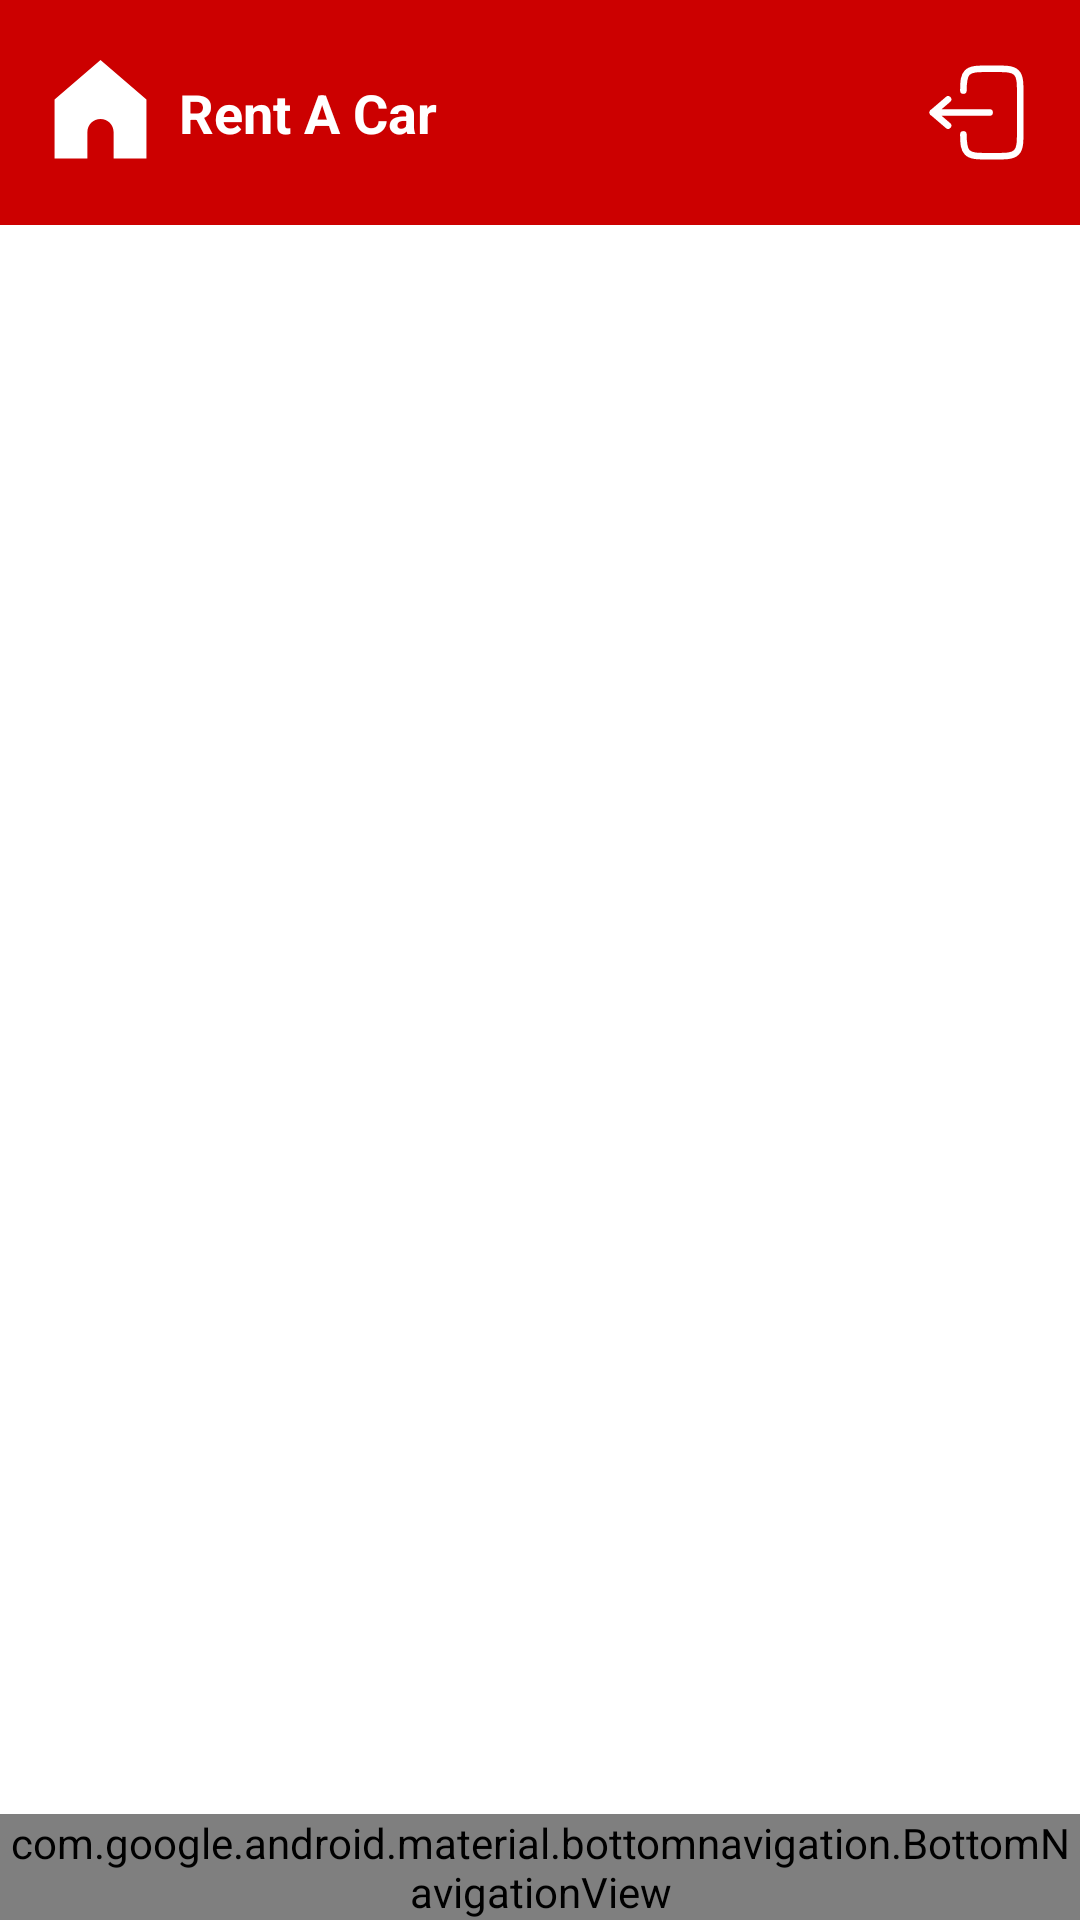

Layout XML and referenced resources for this Android screen:
<!-- AndroidManifest.xml: application theme Theme.CarRent -->
<!-- res/layout/activity_welcome.xml -->
<?xml version="1.0" encoding="utf-8"?>
<androidx.constraintlayout.widget.ConstraintLayout xmlns:android="http://schemas.android.com/apk/res/android"
    xmlns:app="http://schemas.android.com/apk/res-auto"
    xmlns:tools="http://schemas.android.com/tools"
    android:id="@+id/main"
    android:layout_width="match_parent"
    android:layout_height="match_parent"
    android:background="@color/white"

    tools:context=".WelcomeActivity">

    <androidx.appcompat.widget.Toolbar
        android:id="@+id/toolbar"
        app:layout_constraintTop_toTopOf="parent"
        android:layout_width="match_parent"
        android:layout_height="wrap_content"
        android:background="@android:color/holo_red_dark"
        android:popupTheme="@style/ThemeOverlay.AppCompat.Light"
        android:theme="@style/ThemeOverlay.MaterialComponents.Dark.ActionBar">

        <TextView
            android:layout_width="wrap_content"
            android:layout_height="wrap_content"
            android:textSize="18sp"
            android:textColor="@color/white"
            android:textStyle="bold"
            android:gravity="center_vertical"
            android:id="@+id/fragment_title"
            android:text="  Rent A Car"
            app:drawableStartCompat="@drawable/home" />

        <ImageButton
            android:id="@+id/logout"
            android:layout_width="wrap_content"
            android:layout_height="wrap_content"
            android:layout_gravity="end"
            android:layout_marginTop="10dp"
            android:layout_marginEnd="5dp"
            android:src="@drawable/logout"
            android:layout_marginBottom="10dp"
            android:backgroundTint="@android:color/transparent"
            />

    </androidx.appcompat.widget.Toolbar>

    <FrameLayout
        android:id="@+id/frame_layout"
        android:layout_width="0dp"
        android:layout_height="0dp"
        app:layout_constraintStart_toStartOf="parent"
        app:layout_constraintEnd_toEndOf="parent"
        app:layout_constraintTop_toBottomOf="@+id/toolbar"
        app:layout_constraintBottom_toTopOf="@+id/bottom_navigation_view">

    </FrameLayout>
    
    <com.google.android.material.bottomnavigation.BottomNavigationView
        android:layout_width="0dp"
        android:layout_height="wrap_content"
        app:layout_constraintStart_toStartOf="parent"
        app:layout_constraintEnd_toEndOf="parent"
        app:layout_constraintBottom_toBottomOf="parent"
        android:id="@+id/bottom_navigation_view"
        app:menu="@menu/bottom_nav"/>

</androidx.constraintlayout.widget.ConstraintLayout>
<!-- resources referenced by this layout -->
<resources>
  <!-- drawable home (drawable) -->
  <vector xmlns:android="http://schemas.android.com/apk/res/android" android:height="35dp" android:viewportHeight="16" android:viewportWidth="16" android:width="35dp">
        
      <path android:fillColor="#FFF" android:pathData="M1,6V15H6V11C6,9.895 6.895,9 8,9C9.105,9 10,9.895 10,11V15H15V6L8,0L1,6Z"/>
      
  </vector>
  <!-- drawable logout (drawable) -->
  <vector
      xmlns:android="http://schemas.android.com/apk/res/android"
      android:height="35dp" android:viewportHeight="24"
      android:viewportWidth="24" android:width="35dp">
        
      <path android:fillColor="#00000000" android:pathData="M9.002,7C9.014,4.825 9.111,3.647 9.879,2.879C10.758,2 12.172,2 15,2L16,2C18.829,2 20.243,2 21.122,2.879C22,3.757 22,5.172 22,8L22,16C22,18.828 22,20.243 21.122,21.121C20.243,22 18.829,22 16,22H15C12.172,22 10.758,22 9.879,21.121C9.111,20.353 9.014,19.175 9.002,17" android:strokeColor="#FFF" android:strokeLineCap="round" android:strokeWidth="1.5"/>
        
      <path android:fillColor="#00000000" android:pathData="M15,12L2,12M2,12L5.5,9M2,12L5.5,15" android:strokeColor="#FFF" android:strokeLineCap="round" android:strokeLineJoin="round" android:strokeWidth="1.5"/>
      
  </vector>
  <style name="Theme.CarRent" parent="Base.Theme.CarRent" />
  <style name="Base.Theme.CarRent" parent="Theme.Material3.DayNight.NoActionBar">
          <item name="colorPrimary">@android:color/holo_red_dark</item>
          <item name="colorPrimaryVariant">@android:color/holo_red_dark</item>
      </style>
  <!-- not gathered from this repository: default colours our renderer supplied (Android Studio template values) -->
  <color name="white">#FFFFFFFF</color>
</resources>
